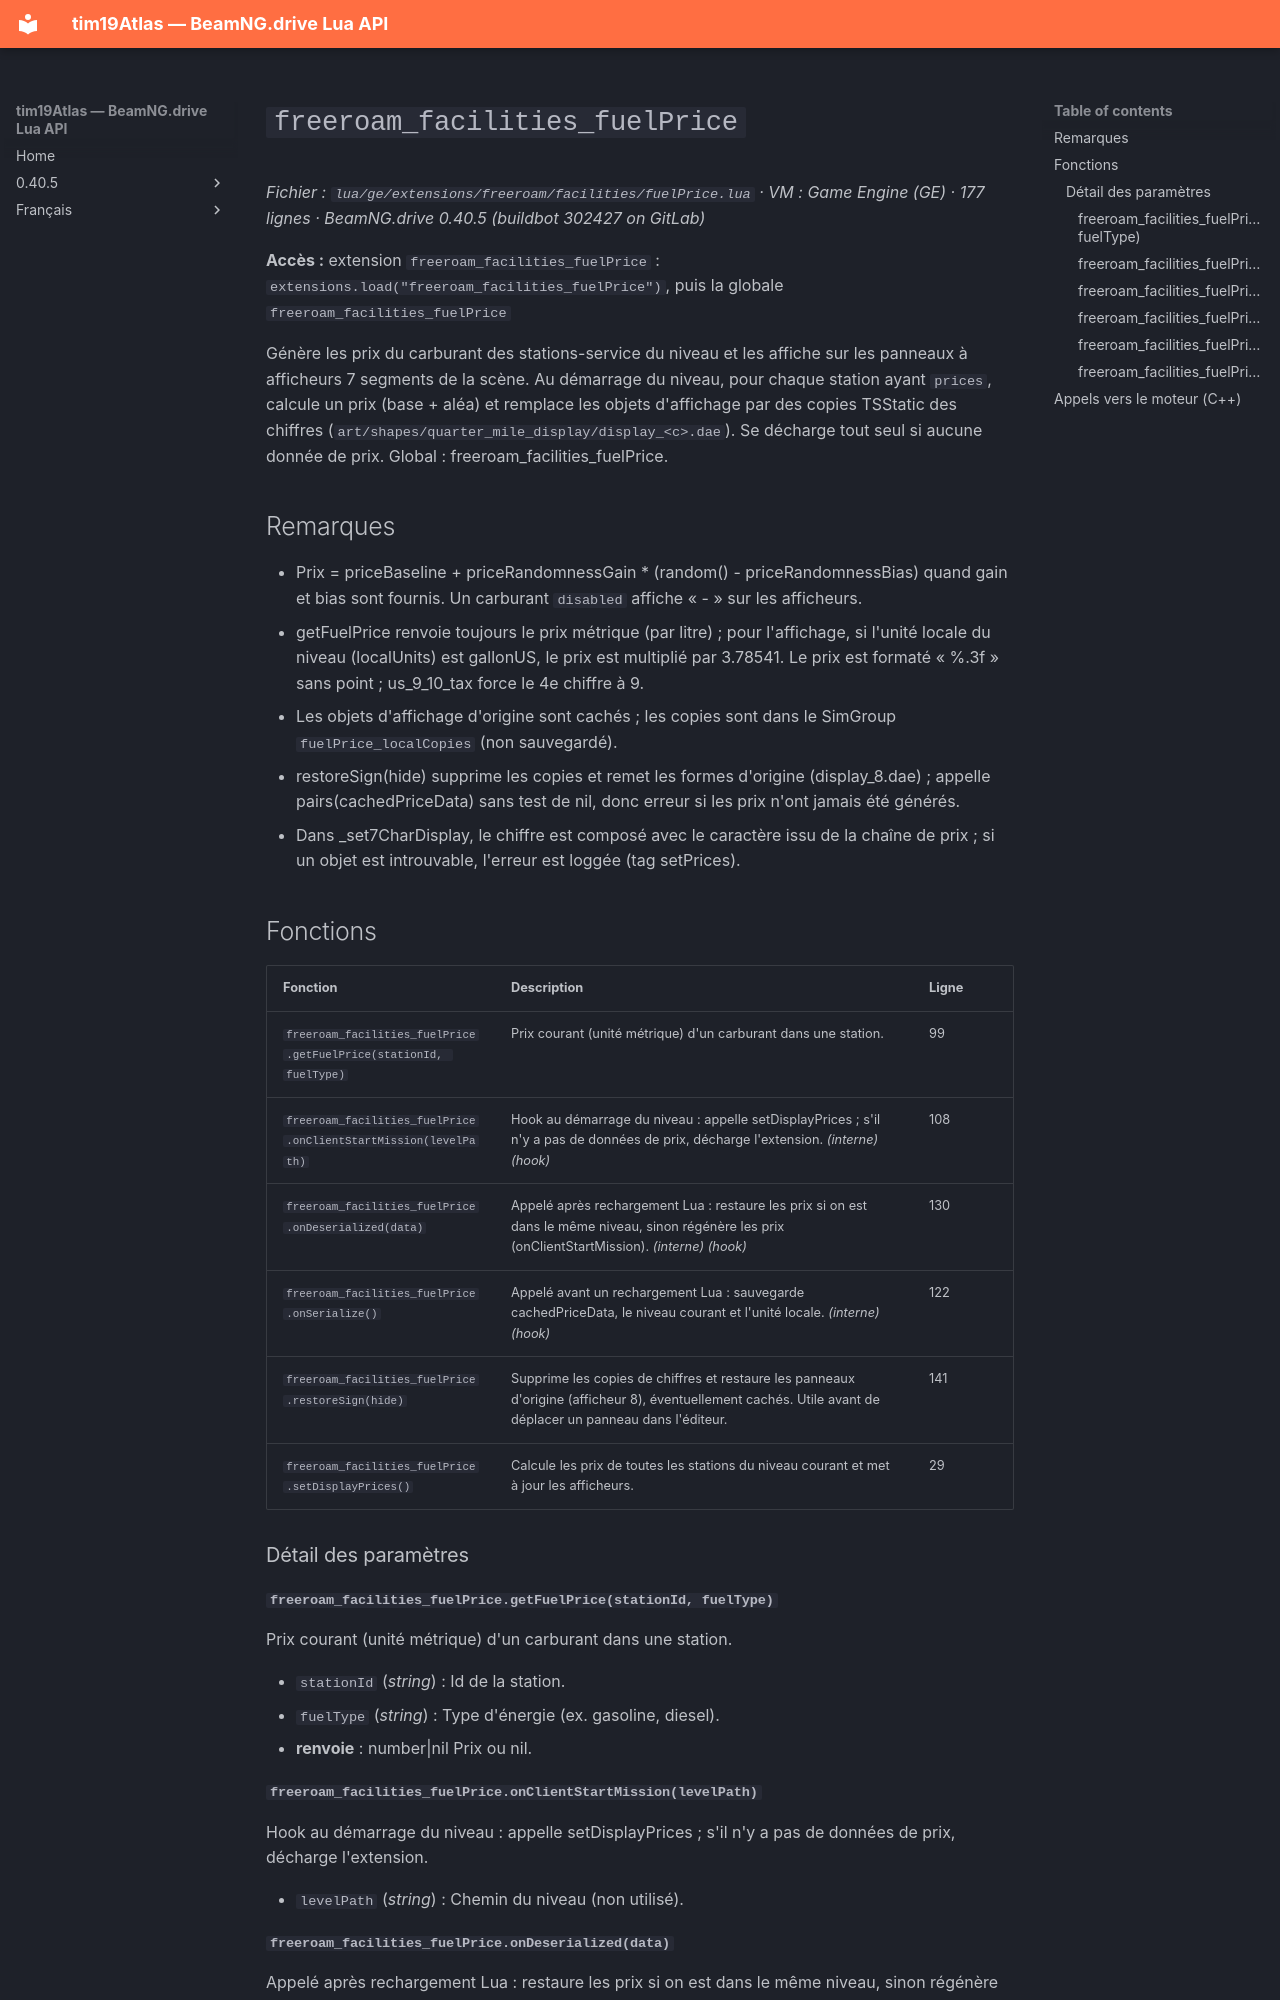

repository: Tim0219800/beamng-lua-atlas · page: fr/0.40.5/ge/extensions/freeroam/facilities/fuelPrice.html · generator: mkdocs

# `freeroam_facilities_fuelPrice`

*Fichier : `lua/ge/extensions/freeroam/facilities/fuelPrice.lua` · VM : Game Engine (GE) · 177 lignes · BeamNG.drive 0.40.5 (buildbot 302427 on GitLab)*

**Accès :** extension `freeroam_facilities_fuelPrice` : `extensions.load("freeroam_facilities_fuelPrice")`, puis la globale `freeroam_facilities_fuelPrice`

Génère les prix du carburant des stations-service du niveau et les affiche sur les panneaux à afficheurs 7 segments de la scène. Au démarrage du niveau, pour chaque station ayant `prices`, calcule un prix (base + aléa) et remplace les objets d'affichage par des copies TSStatic des chiffres (`art/shapes/quarter_mile_display/display_<c>.dae`). Se décharge tout seul si aucune donnée de prix. Global : freeroam_facilities_fuelPrice.

## Remarques

- Prix = priceBaseline + priceRandomnessGain * (random() - priceRandomnessBias) quand gain et bias sont fournis. Un carburant `disabled` affiche « - » sur les afficheurs.
- getFuelPrice renvoie toujours le prix métrique (par litre) ; pour l'affichage, si l'unité locale du niveau (localUnits) est gallonUS, le prix est multiplié par 3.78541. Le prix est formaté « %.3f » sans point ; us_9_10_tax force le 4e chiffre à 9.
- Les objets d'affichage d'origine sont cachés ; les copies sont dans le SimGroup `fuelPrice_localCopies` (non sauvegardé).
- restoreSign(hide) supprime les copies et remet les formes d'origine (display_8.dae) ; appelle pairs(cachedPriceData) sans test de nil, donc erreur si les prix n'ont jamais été générés.
- Dans _set7CharDisplay, le chiffre est composé avec le caractère issu de la chaîne de prix ; si un objet est introuvable, l'erreur est loggée (tag setPrices).

## Fonctions

| Fonction | Description | Ligne |
|---|---|---|
| `freeroam_facilities_fuelPrice.getFuelPrice(stationId, fuelType)` | Prix courant (unité métrique) d'un carburant dans une station. | 99 |
| `freeroam_facilities_fuelPrice.onClientStartMission(levelPath)` | Hook au démarrage du niveau : appelle setDisplayPrices ; s'il n'y a pas de données de prix, décharge l'extension. *(interne)* *(hook)* | 108 |
| `freeroam_facilities_fuelPrice.onDeserialized(data)` | Appelé après rechargement Lua : restaure les prix si on est dans le même niveau, sinon régénère les prix (onClientStartMission). *(interne)* *(hook)* | 130 |
| `freeroam_facilities_fuelPrice.onSerialize()` | Appelé avant un rechargement Lua : sauvegarde cachedPriceData, le niveau courant et l'unité locale. *(interne)* *(hook)* | 122 |
| `freeroam_facilities_fuelPrice.restoreSign(hide)` | Supprime les copies de chiffres et restaure les panneaux d'origine (afficheur 8), éventuellement cachés. Utile avant de déplacer un panneau dans l'éditeur. | 141 |
| `freeroam_facilities_fuelPrice.setDisplayPrices()` | Calcule les prix de toutes les stations du niveau courant et met à jour les afficheurs. | 29 |

### Détail des paramètres

#### `freeroam_facilities_fuelPrice.getFuelPrice(stationId, fuelType)`

Prix courant (unité métrique) d'un carburant dans une station.

- `stationId` (*string*) : Id de la station.
- `fuelType` (*string*) : Type d'énergie (ex. gasoline, diesel).
- **renvoie** : number|nil Prix ou nil.
